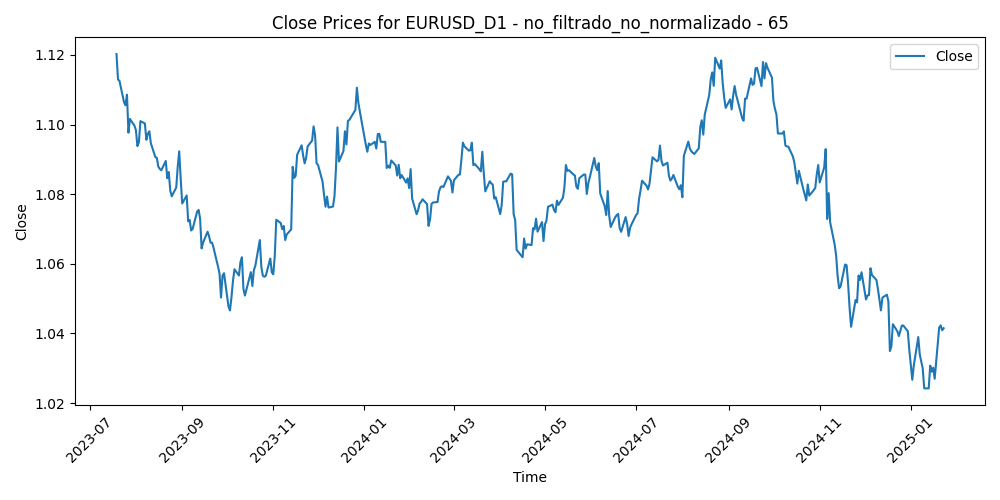

Data behind this chart, as committed beside it:
Time, Close, Volume, diferencia_media_65
2023-07-19, 1.12, 58959, -0.02905
2023-07-20, 1.113, 55572, -0.02151
2023-07-21, 1.113, 51160, -0.02088
2023-07-24, 1.106, 56031, -0.01479
2023-07-25, 1.106, 48107, -0.01373
2023-07-26, 1.109, 59833, -0.01669
2023-07-27, 1.098, 72036, -0.005871
2023-07-28, 1.102, 74603, -0.009811
2023-07-31, 1.1, 57798, -0.00785
2023-08-01, 1.098, 52987, -0.006593
2023-08-02, 1.094, 66419, -0.002214
2023-08-03, 1.095, 65285, -0.00339
2023-08-04, 1.101, 62219, -0.009474
2023-08-07, 1.1, 46390, -0.008805
2023-08-08, 1.096, 53771, -0.004133
2023-08-09, 1.097, 48720, -0.005876
2023-08-10, 1.098, 58911, -0.006486
2023-08-11, 1.095, 51851, -0.002917
2023-08-14, 1.091, 57335, 0.001133
2023-08-15, 1.09, 62905, 0.001368
2023-08-16, 1.088, 61212, 0.00398
2023-08-17, 1.087, 60788, 0.004808
2023-08-18, 1.087, 54949, 0.005295
2023-08-21, 1.09, 51179, 0.002753
2023-08-22, 1.085, 50465, 0.007829
2023-08-23, 1.086, 55173, 0.006235
2023-08-24, 1.081, 51888, 0.01168
2023-08-25, 1.079, 56797, 0.01342
2023-08-28, 1.082, 44835, 0.01108
2023-08-29, 1.088, 53548, 0.005315
2023-08-30, 1.092, 55379, 0.001266
2023-08-31, 1.084, 52289, 0.009331
2023-09-01, 1.077, 54514, 0.01646
2023-09-04, 1.08, 28647, 0.01429
2023-09-05, 1.072, 49660, 0.02179
2023-09-06, 1.073, 51297, 0.02143
2023-09-07, 1.07, 45189, 0.02432
2023-09-08, 1.07, 46031, 0.02377
2023-09-11, 1.075, 50718, 0.0188
2023-09-12, 1.075, 43844, 0.01827
2023-09-13, 1.073, 52675, 0.02065
2023-09-14, 1.064, 55918, 0.0287
2023-09-15, 1.066, 48063, 0.02659
2023-09-18, 1.069, 38563, 0.02312
2023-09-19, 1.068, 40400, 0.02405
2023-09-20, 1.066, 49535, 0.02543
2023-09-21, 1.066, 54344, 0.0249
2023-09-22, 1.065, 48527, 0.02605
2023-09-25, 1.059, 44348, 0.03095
2023-09-26, 1.057, 45644, 0.03237
2023-09-27, 1.05, 55844, 0.03862
2023-09-28, 1.057, 55929, 0.03186
2023-09-29, 1.057, 54700, 0.03063
2023-10-02, 1.048, 50921, 0.03953
2023-10-03, 1.047, 57593, 0.04003
2023-10-04, 1.05, 56660, 0.03572
2023-10-05, 1.055, 54474, 0.03049
2023-10-06, 1.058, 60395, 0.02654
2023-10-09, 1.057, 52212, 0.02767
2023-10-10, 1.06, 59629, 0.0232
... 333 more rows
